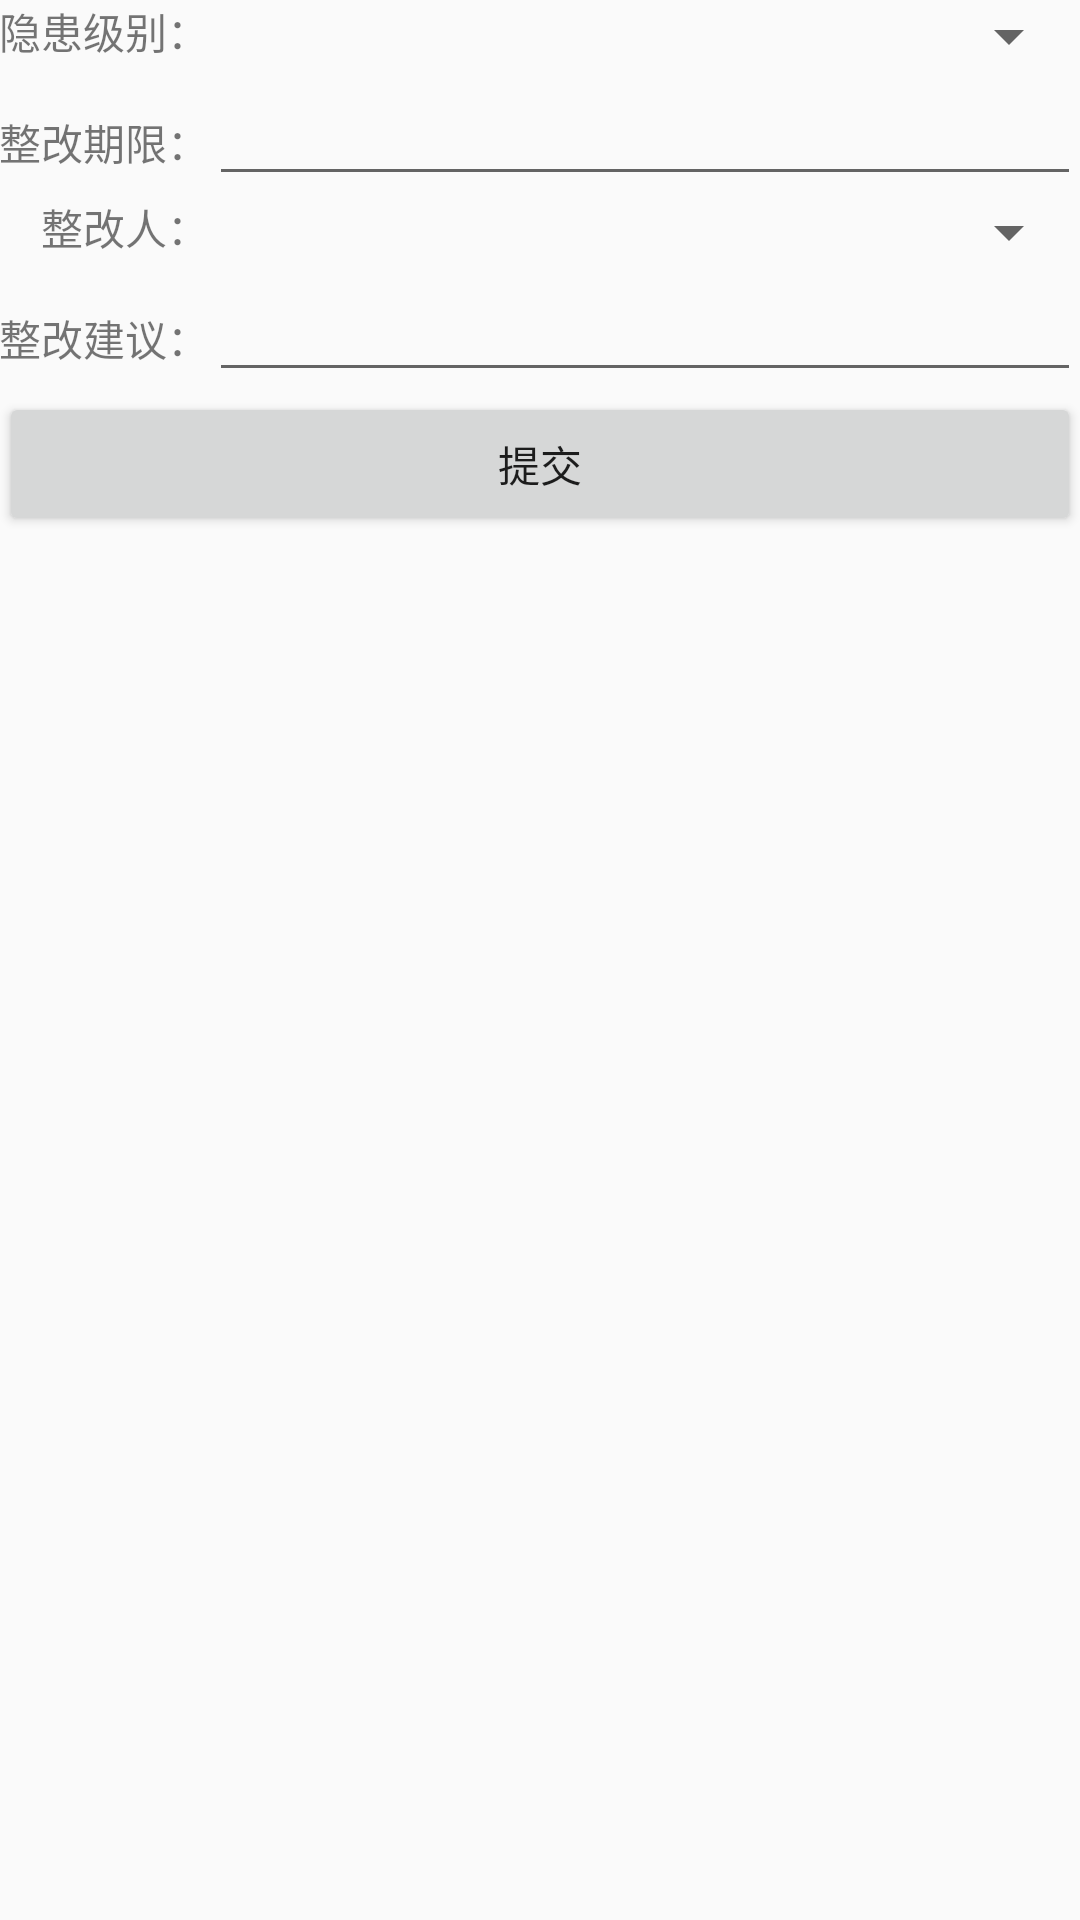

Produce the Android XML layout that renders to this screen, including the resource entries it uses.
<!-- AndroidManifest.xml: application theme AppTheme -->
<!-- res/layout/activity_rectify_send.xml -->
<?xml version="1.0" encoding="utf-8"?>
<RelativeLayout xmlns:android="http://schemas.android.com/apk/res/android"
    xmlns:tools="http://schemas.android.com/tools"
    android:id="@+id/activity_rectify_send"
    android:layout_width="match_parent"
    android:layout_height="match_parent"
    android:paddingBottom="@dimen/activity_vertical_margin"
    android:paddingLeft="@dimen/activity_horizontal_margin"
    android:paddingRight="@dimen/activity_horizontal_margin"
    android:paddingTop="@dimen/activity_vertical_margin"
    tools:context="edu.buaa.bwc.buaa_check.view.RectifySendActivity">

    <TableLayout
        android:layout_width="match_parent"
        android:layout_height="wrap_content"
        android:stretchColumns="1">
        <TableRow>
            <TextView
                android:text="隐患级别："
                android:gravity="end"/>
            <Spinner
                android:id="@+id/rectify_level"
                android:gravity="start"></Spinner>
        </TableRow>
        <TableRow>
            <TextView
                android:text="整改期限："
                android:gravity="end"/>
            <EditText
                android:id="@+id/rectify_day"
                android:gravity="start"
                android:inputType="number"></EditText>
        </TableRow>
        <TableRow>
            <TextView
                android:text="整改人："
                android:gravity="end"/>
            <Spinner
                android:id="@+id/rectify_name"
                android:gravity="start"></Spinner>
        </TableRow>
        <TableRow>
            <TextView
                android:text="整改建议："
                android:gravity="end"/>
            <EditText
                android:id="@+id/rectify_proposal"
                android:gravity="start"
                android:inputType="textMultiLine"/>
        </TableRow>
        <Button
            android:id="@+id/rectify_submit"
            android:text="提交"/>
    </TableLayout>

</RelativeLayout>
<!-- resources referenced by this layout -->
<resources>
  <style name="AppTheme" parent="Theme.AppCompat.Light.DarkActionBar">
          
          <item name="colorPrimary">@color/colorPrimary</item>
          <item name="colorPrimaryDark">@color/colorPrimaryDark</item>
          <item name="colorAccent">@color/colorAccent</item>
      </style>
  <color name="colorPrimary">#3F51B5</color>
  <color name="colorPrimaryDark">#303F9F</color>
  <color name="colorAccent">#FF4081</color>
</resources>
